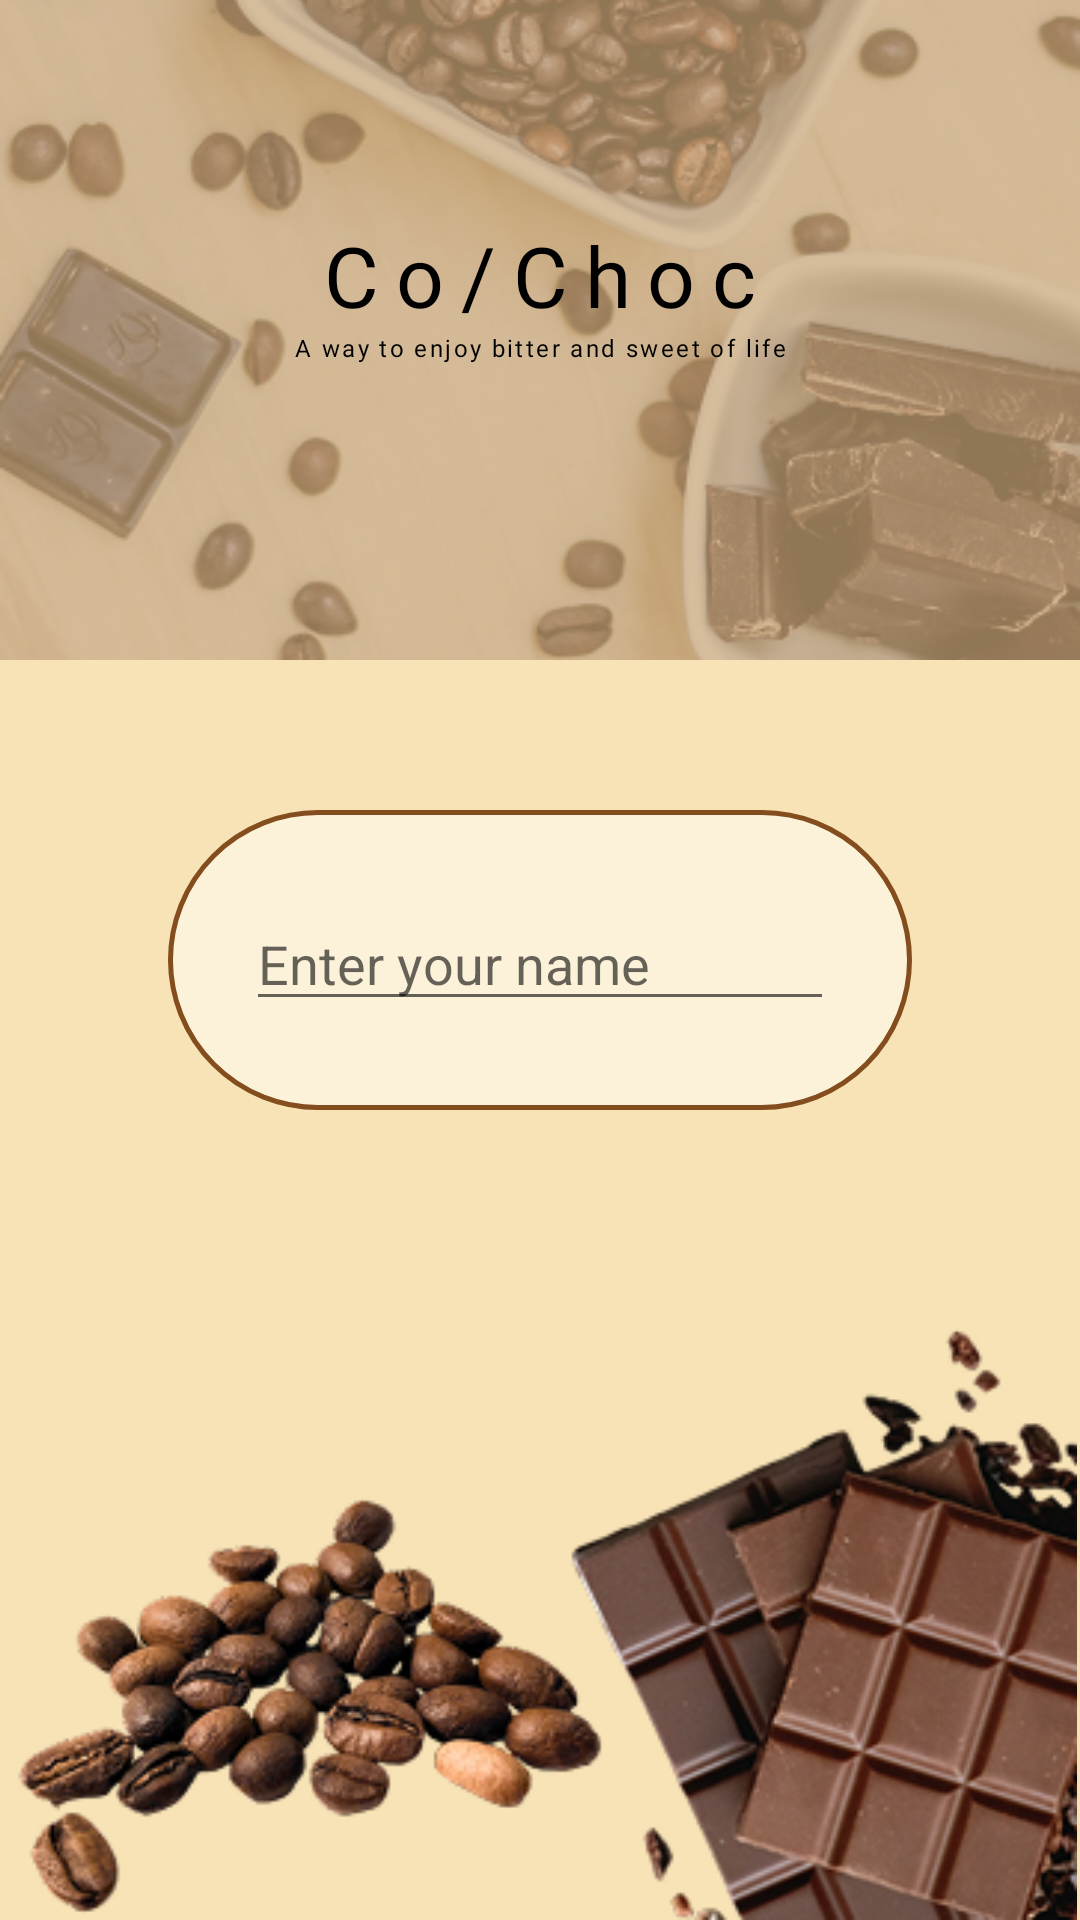

Layout XML and referenced resources for this Android screen:
<!-- AndroidManifest.xml: application theme Theme.BrewBuddy -->
<!-- res/layout/fragment_login.xml -->
<?xml version="1.0" encoding="utf-8"?>
<androidx.constraintlayout.widget.ConstraintLayout xmlns:android="http://schemas.android.com/apk/res/android"
    xmlns:app="http://schemas.android.com/apk/res-auto"
    xmlns:tools="http://schemas.android.com/tools"
    android:layout_width="match_parent"
    android:layout_height="match_parent"
    android:background="@color/light_beige"
    tools:context="com.example.brewbuddy.feature.onboarding.login.LoginFragment">

    <FrameLayout
        android:layout_width="match_parent"
        android:layout_height="220dp"
        app:layout_constraintEnd_toEndOf="parent"
        app:layout_constraintStart_toStartOf="parent"
        app:layout_constraintTop_toTopOf="parent">


        <com.google.android.material.imageview.ShapeableImageView
            android:layout_width="match_parent"
            android:layout_height="match_parent"
            android:cropToPadding="true"
            android:scaleType="centerCrop"
            android:src="@drawable/splash_bg"
            app:shapeAppearanceOverlay="@style/RoundedImageFromBottom" />

        <com.google.android.material.imageview.ShapeableImageView
            android:layout_width="match_parent"
            android:layout_height="match_parent"
            android:cropToPadding="true"
            android:scaleType="centerCrop"
            android:src="@drawable/splash_layer"
            app:shapeAppearanceOverlay="@style/RoundedImageFromBottom" />

        <androidx.constraintlayout.widget.ConstraintLayout
            android:layout_width="match_parent"
            android:layout_height="match_parent">

            <TextView
                android:id="@+id/welcomeTv"
                android:layout_width="wrap_content"
                android:layout_height="wrap_content"
                android:fontFamily="@font/raleway_bold"
                android:letterSpacing="0.2"
                android:text="Co/Choc"
                android:textColor="@android:color/black"
                android:textSize="28sp"
                app:layout_constraintBottom_toBottomOf="parent"
                app:layout_constraintEnd_toEndOf="parent"
                app:layout_constraintStart_toStartOf="parent"
                app:layout_constraintTop_toTopOf="parent"
                app:layout_constraintVertical_bias="0.4" />

            <TextView
                android:layout_width="wrap_content"
                android:layout_height="wrap_content"
                android:fontFamily="@font/raleway_bold"
                android:letterSpacing="0.1"
                android:text="A way to enjoy bitter and sweet of life"
                android:textColor="@android:color/black"
                android:textSize="8sp"
                app:layout_constraintEnd_toEndOf="parent"
                app:layout_constraintStart_toStartOf="parent"
                app:layout_constraintTop_toBottomOf="@+id/welcomeTv" />
        </androidx.constraintlayout.widget.ConstraintLayout>

    </FrameLayout>

    <androidx.cardview.widget.CardView
        android:id="@+id/cardView"
        android:layout_width="match_parent"
        android:layout_height="match_parent"
        android:layout_marginHorizontal="56dp"
        android:layout_marginVertical="270dp"
        app:cardBackgroundColor="@color/light_beige"
        app:cardElevation="0dp">

        <androidx.constraintlayout.widget.ConstraintLayout
            android:layout_width="match_parent"
            android:layout_height="match_parent"
            android:background="@drawable/login_container_cv"
            android:padding="26dp">

            <TextView
                android:layout_width="match_parent"
                android:layout_height="wrap_content"
                android:layout_gravity="center"
                android:layout_marginTop="56dp"
                android:fontFamily="@font/inter_semibold"
                android:text="Please Enter Your Name:"
                android:textColor="@color/dark_copper"
                android:textSize="18sp"
                app:layout_constraintStart_toStartOf="parent"
                app:layout_constraintTop_toTopOf="parent" />

            <EditText
                android:id="@+id/editTextName"
                android:layout_width="match_parent"
                android:layout_height="wrap_content"
                android:autofillHints="name"
                android:hint="@string/enter_your_name"
                android:inputType="textPersonName"
                android:textSize="18sp"
                app:layout_constraintBottom_toBottomOf="parent"
                app:layout_constraintTop_toTopOf="parent"
                app:layout_constraintVertical_bias="0.46" />

            <Button
                android:id="@+id/buttonContinue"
                android:layout_width="match_parent"
                android:layout_height="wrap_content"
                android:layout_marginBottom="60dp"
                android:backgroundTint="@color/dark_copper"
                android:text="@string/continue_now"
                android:textColor="@color/soft_beige"
                android:textSize="16sp"
                app:layout_constraintBottom_toBottomOf="parent"
                app:layout_constraintStart_toStartOf="parent" />
        </androidx.constraintlayout.widget.ConstraintLayout>
    </androidx.cardview.widget.CardView>

    <FrameLayout
        android:layout_width="match_parent"
        android:layout_height="200dp"
        app:layout_constraintBottom_toBottomOf="parent"
        app:layout_constraintEnd_toEndOf="parent"
        app:layout_constraintStart_toStartOf="parent">

        <androidx.constraintlayout.widget.ConstraintLayout
            android:layout_width="match_parent"
            android:layout_height="match_parent">

            <ImageView
                android:layout_width="wrap_content"
                android:layout_height="wrap_content"
                android:importantForAccessibility="no"
                android:src="@drawable/img_choc_left"
                app:layout_constraintBottom_toBottomOf="parent"
                app:layout_constraintStart_toStartOf="parent" />

            <ImageView
                android:layout_width="wrap_content"
                android:layout_height="wrap_content"
                android:importantForAccessibility="no"
                android:src="@drawable/img_choc_right"
                app:layout_constraintBottom_toBottomOf="parent"
                app:layout_constraintEnd_toEndOf="parent" />
        </androidx.constraintlayout.widget.ConstraintLayout>

    </FrameLayout>
</androidx.constraintlayout.widget.ConstraintLayout>
<!-- resources referenced by this layout -->
<resources>
  <color name="dark_copper">#834D1E</color>
  <color name="light_beige">#F8E3B6</color>
  <color name="soft_beige">#FCF2D9</color>
  <!-- drawable img_choc_left: png bitmap (drawable, 40929 bytes) -->
  <!-- drawable img_choc_right: png bitmap (drawable, 56631 bytes) -->
  <!-- drawable login_container_cv (drawable) -->
  <?xml version="1.0" encoding="utf-8"?>
  <selector xmlns:android="http://schemas.android.com/apk/res/android">
      <item>
          <shape android:shape="rectangle">
              <solid android:color="@color/soft_beige" />
              <corners android:radius="60dp" />
              <stroke android:width="1.5dp" android:color="@color/dark_copper" />
          </shape>
      </item>
  </selector>
  <!-- drawable splash_bg: png bitmap (drawable, 587268 bytes) -->
  <!-- drawable splash_layer (drawable) -->
  <vector xmlns:android="http://schemas.android.com/apk/res/android"
      android:width="390dp"
      android:height="844dp"
      android:viewportWidth="390"
      android:viewportHeight="844">
      <path
          android:fillColor="#4D834D1E"
          android:pathData="M0 0H390V844H0z" />
  </vector>
  <string name="continue_now">Continue</string>
  <string name="enter_your_name">Enter your name</string>
  <style name="Theme.BrewBuddy" parent="Theme.MaterialComponents.DayNight.DarkActionBar">
          
          <item name="colorPrimary">@color/purple_500</item>
          <item name="colorPrimaryVariant">@color/purple_700</item>
          <item name="colorOnPrimary">@color/white</item>
          
          <item name="colorSecondary">@color/teal_200</item>
          <item name="colorSecondaryVariant">@color/teal_700</item>
          <item name="colorOnSecondary">@color/black</item>
          
          <item name="android:statusBarColor">?attr/colorPrimaryVariant</item>
          
      </style>
  <color name="purple_500">#FF6200EE</color>
  <color name="purple_700">#FF3700B3</color>
  <color name="white">#FFFFFFFF</color>
  <color name="teal_200">#FF03DAC5</color>
  <color name="teal_700">#FF018786</color>
  <color name="black">#FF000000</color>
</resources>
